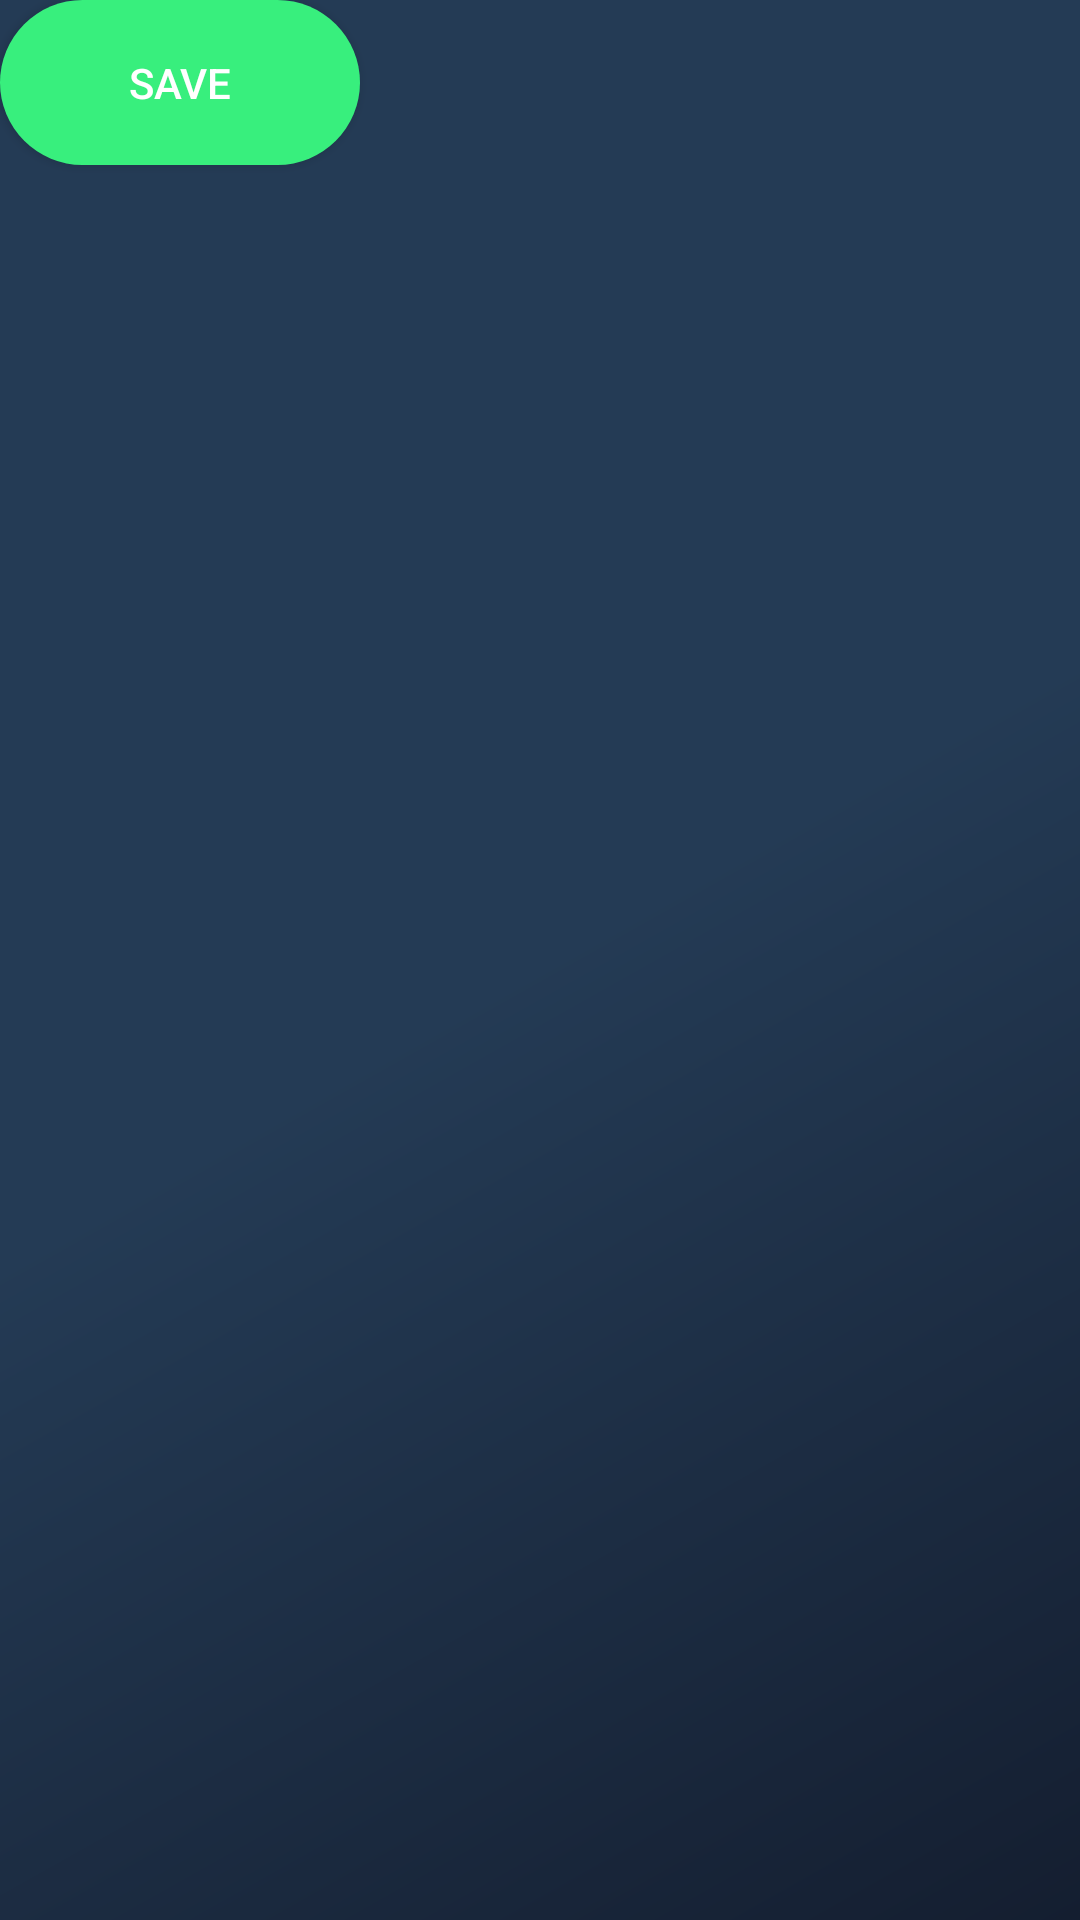

This screen was rendered from an Android layout file. Write that file and the resources it references.
<!-- AndroidManifest.xml: activity theme AppTheme -->
<!-- res/layout/activity_mode.xml -->
<?xml version="1.0" encoding="utf-8"?>
<android.support.constraint.ConstraintLayout xmlns:android="http://schemas.android.com/apk/res/android"
    xmlns:app="http://schemas.android.com/apk/res-auto"
    xmlns:tools="http://schemas.android.com/tools"
    android:layout_width="match_parent"
    android:layout_height="match_parent"
    android:background="@drawable/side_nav_bar"
    tools:context=".ModeActivity">

    
        
        
        
        
        

    

    <Button
        android:layout_width="120dp"
        android:layout_height="wrap_content"
        android:layout_margin="10dp"
        android:layout_marginBottom="16dp"
        android:background="@drawable/btn"
        android:gravity="center_horizontal"
        android:text="Save"
        android:textColor="#ffff"
        app:layout_constraintBottom_toBottomOf="@+id/list_mode_choose"
        tools:layout_editor_absoluteX="148dp"
        tools:ignore="MissingConstraints" />

</android.support.constraint.ConstraintLayout>
<!-- res/layout/item_mode_choose.xml (included above) -->
<?xml version="1.0" encoding="utf-8"?>
<android.support.v7.widget.CardView
    xmlns:android="http://schemas.android.com/apk/res/android"
    android:layout_width="match_parent"
    android:layout_height="wrap_content"
    xmlns:app="http://schemas.android.com/apk/res-auto"
    android:layout_margin="6dp"
    app:cardCornerRadius="4dp"
    android:id="@+id/card"
    app:cardElevation="4dp"
    app:cardBackgroundColor="#ffff"
    android:clickable="true"
    >

    <LinearLayout
        android:layout_width="match_parent"
        android:layout_height="wrap_content"
        android:layout_margin="8dp"
        android:orientation="horizontal"
        android:weightSum="4">

        <FrameLayout
            android:layout_width="wrap_content"
            android:layout_height="wrap_content">
            <de.hdodenhof.circleimageview.CircleImageView
                android:layout_width="34dp"
                android:layout_height="34dp"
                android:id="@+id/color_choose"
                android:src="@color/colorAccent"
                android:layout_gravity="center_vertical"
                android:layout_weight="0.2"
                 />
            <TextView
                android:layout_width="wrap_content"
                android:layout_height="wrap_content"
                android:id="@+id/text_choose"
                android:text="B"
                android:textColor="@android:color/white"
                android:textStyle="bold"
                android:layout_gravity="center"/>

        </FrameLayout>


        <TextView
            android:layout_width="match_parent"
            android:layout_height="wrap_content"
            android:layout_gravity="center_vertical"
            android:layout_marginLeft="8dp"
            android:layout_weight="4"
            android:fontFamily="sans-serif-medium"
            android:text="Away"
            android:id="@+id/tv_name_mode_choose"
            android:textColor="@color/colorPrimary" />
    </LinearLayout>
</android.support.v7.widget.CardView>
<!-- resources referenced by this layout -->
<resources>
  <color name="colorAccent">#38ef7d</color>
  <color name="colorPrimary">#243B55</color>
  <!-- drawable btn (drawable) -->
  <?xml version="1.0" encoding="utf-8"?>
  <shape xmlns:android="http://schemas.android.com/apk/res/android"
      android:shape="rectangle">
      <solid android:color="@color/colorAccent"></solid>
      <corners
          android:radius="40dp"></corners>
      <padding
          android:top="18dp"
          android:bottom="18dp"
          android:left="18dp"
          android:right="18dp">
  
      </padding>
  
  </shape>
  <!-- drawable side_nav_bar (drawable) -->
  <shape xmlns:android="http://schemas.android.com/apk/res/android"
      android:shape="rectangle">
      <gradient
          android:angle="135"
          android:centerColor="#243B55"
          android:endColor="#243B55"
          android:startColor="#141E30"
          android:type="linear" />
  </shape>
  <style name="AppTheme" parent="Theme.AppCompat.Light.DarkActionBar">
          
          <item name="colorPrimary">@color/colorPrimary</item>
          <item name="colorPrimaryDark">@color/colorPrimaryDark</item>
          <item name="colorAccent">@color/colorAccent</item>
          <item name="android:windowTitleSize">12sp</item>
      </style>
  <color name="colorPrimaryDark">#243B55</color>
</resources>
